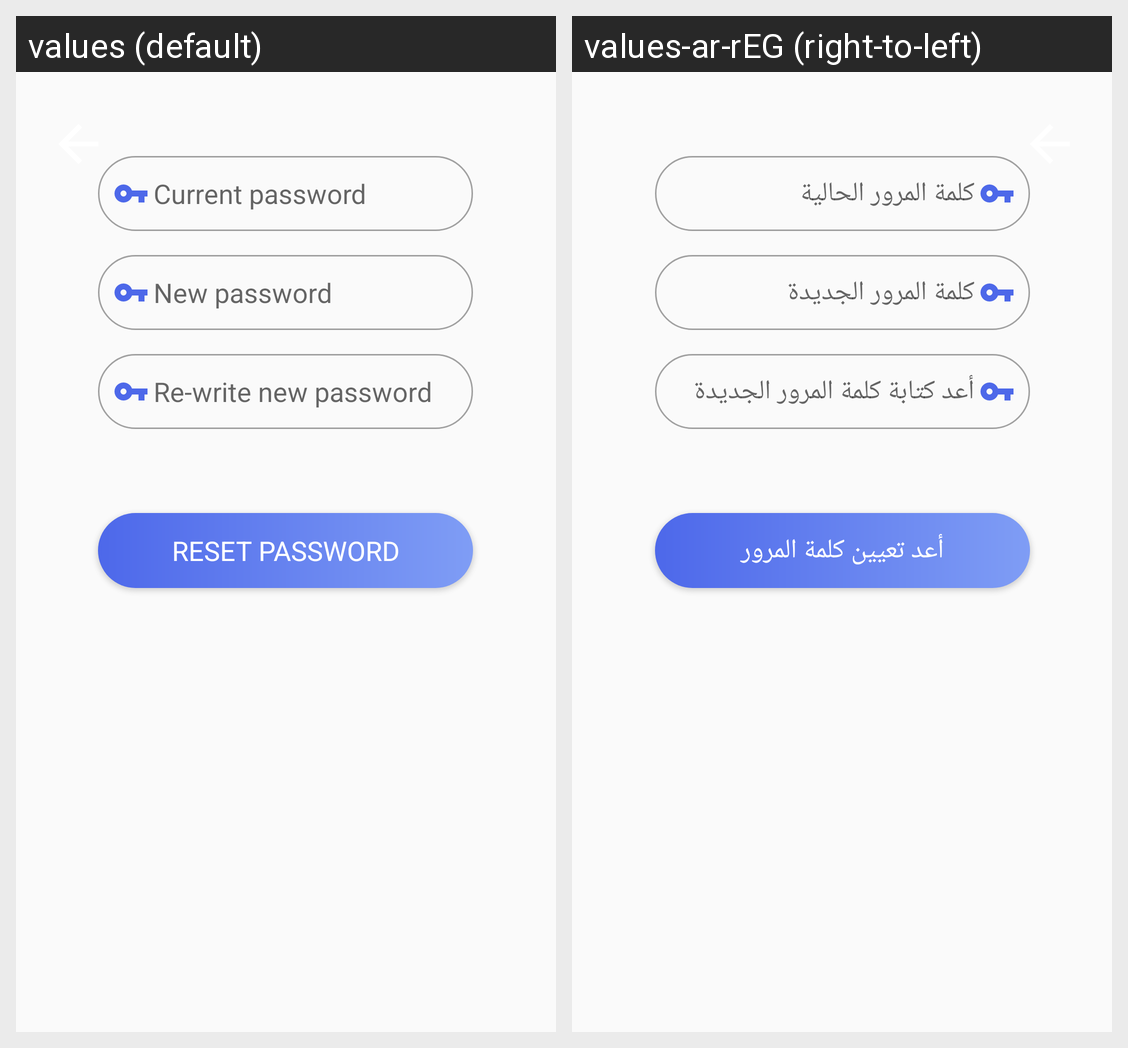

Locale-by-locale string values for the Android screen shown in this grid:
Android screen res/layout/activity_change_password.xml rendered under 2 locales, left to right: values (default), values-ar-rEG (right-to-left). Device: Nexus 5 (rendered at 1080×1920; each locale shown at half size, 540×960, under a caption strip naming it); theme AppTheme.
Strings drawn on this screen, with the default value and each locale's value (text and hints the layout hard-codes, and strings that could not be matched under every locale, appear in the picture but are not listed):

current_pass
  values: Current password
  values-ar-rEG: كلمة المرور الحالية

new_pass
  values: New password
  values-ar-rEG: كلمة المرور الجديدة

rewrite_new_pass
  values: Re-write new password
  values-ar-rEG: أعد كتابة كلمة المرور الجديدة

reset_pass
  values: Reset password
  values-ar-rEG: أعد تعيين كلمة المرور
